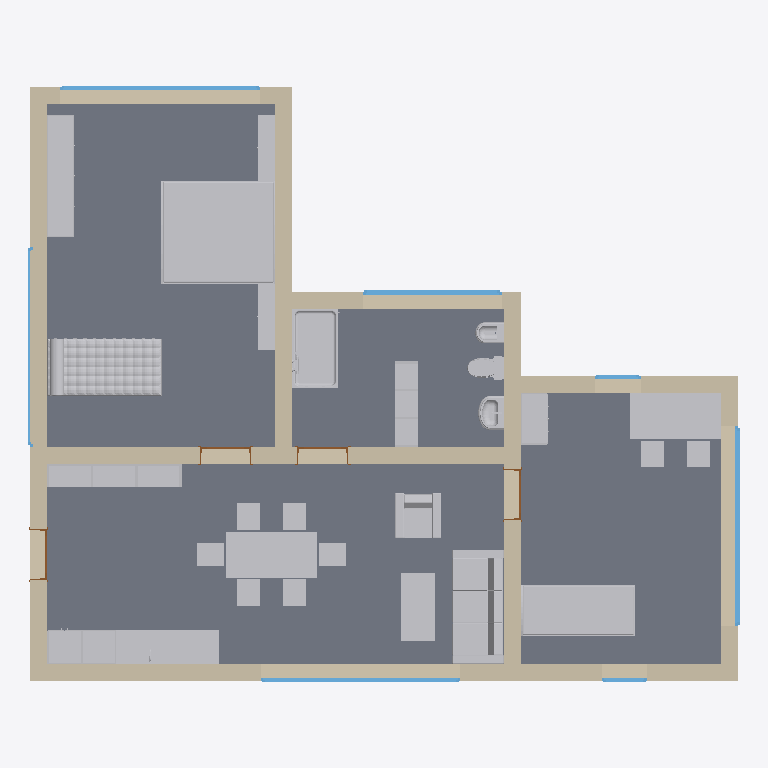
Plan cut of the same IFC building model at storey 'Piano Terra' (level 0.00 m, cut at 1.40 m), seen from above with north up, elements coloured by IFC class: 18 other elements (light grey), 13 walls (beige), 7 windows (light blue), 4 doors (brown), 3 slabs (grey). Cut surfaces are drawn darker.
Extent 12.5 m × 10.5 m × 3.3 m (x, y, z). Storeys (1): Piano Terra at 0.00 m. Elements (45): 13 IfcFurnishingElement, 13 IfcWallStandardCase, 7 IfcWindow, 5 IfcBuildingElementProxy, 4 IfcDoor, 3 IfcSlab.

HEADER;
FILE_DESCRIPTION(('ViewDefinition [CoordinationView_V2.0]','Option [Drawing Scale: [number]]','Option [Global Unique Identifiers (GUID): Keep existing]','Option [Elements to export: Visible elements (on all stories)]','Option [Partial Structure Display: Entire Model]','Option [IFC Domain: All]','Option [Structural Function: All Elements]','Option [Convert Grid elements: On]','[27 more]'),'2;1');
FILE_NAME('pianta2.ifc','2019-05-28T12:27:05',(''),(''),'The EXPRESS Data Manager Version 5.02.0100.09 : 18 Aug 2016','IFC file generated by GRAPHISOFT ARCHICAD-64 22.0.0 ITA FULL Macintosh version (IFC add-on version: 3009 ITA FULL).','');
FILE_SCHEMA(('IFC2X3'));
ENDSEC;
DATA;
#68=IFCPROJECT('344O7vICcwH8qAEnwJDjSU',#12,'Progetto',$,$,$,$,(#65),#52);
#85=IFCSITE('20FpTZCqJy2vhVJYtjuIce',#12,'Sito',$,$,#82,$,$,.ELEMENT.,$,$,$,$,$);
#106=IFCBUILDING('00tMo7QcxqWdIGvc4sMN2A',#12,'Edificio',$,$,#104,$,$,.ELEMENT.,$,$,$);
#121=IFCBUILDINGSTOREY('1oZ0wPs_PE8ANCPg3bIs4j',#12,'Piano Terra',$,$,#119,$,$,.ELEMENT.,0.0);
#82816=IFCSLAB('2eUff$gpfuHe$9bYjHI7aN',#12,'SOL - 002',$,$,#82788,#82813,'A87A9A7F-AB3A-7846-8FC9-962B51487917',.FLOOR.);
#82913=IFCSLAB('3nN$HZ_9yRI9yLl0LR5nPU',#12,'SOL - 003',$,$,#82885,#82910,'F15FF463-F89F-1B48-9F15-BC055B17165E',.FLOOR.);
#82691=IFCSLAB('0rLifHARSMJeY3hhsrniF1',#12,'SOL - 001',$,$,#82663,#82688,'3556CA51-29B7-164E-8883-AEBDB5C6C3C1',.FLOOR.);
#26098=IFCFURNISHINGELEMENT('31gIz2RLAkGwUj7PoH_NFt',#12,'IMP - 020',$,$,#23099,#26089,'C1A92F42-6D52-AE43-A7AD-1D9C91F973F7');
#82614=IFCFURNISHINGELEMENT('3GzHGzKo8IJ9CpdFl_mFw3',#12,'IMP - 023',$,$,#63547,#82605,'D0F5143D-5322-124C-9333-9CFBFEC0FE83');
#63502=IFCFURNISHINGELEMENT('0Yvs$RC9bxHRw8GLWKB_j9',#12,'IMP - 022',$,$,#59373,#63493,'22E76FDB-3099-7B45-BE88-4158142FEB49');
#6361=IFCWALLSTANDARDCASE('138sBJuwIpIvJO0Qc2rG9A',#12,'MUR - 022',$,$,#6323,#6357,'432362D3-E3A4-B34B-94D8-01A982D5024A');
#59324=IFCFURNISHINGELEMENT('2rAglCxoqsHAzv40Sx0VPk',#12,'IMP - 021',$,$,#29431,#59315,'B52AABCC-EF2D-3644-AF79-10073B01F66E');
#1147=IFCWALLSTANDARDCASE('2DZI7L$gaMGO2cEPkpo5$Z',#12,'MUR - 003',$,$,#1109,#1143,'8D8D21D5-FEA9-1641-80A6-399BB3C85FE3');
#2584=IFCWALLSTANDARDCASE('15WTwhEfC2IxqCn8YmZdDv',#12,'MUR - 005',$,$,#2546,#2580,'4581DEAB-3A93-024B-BD0C-C488B08E7379');
#18004=IFCFURNISHINGELEMENT('063hM$YlvFIus01$NDBMju',#12,'IMP - 012',$,$,#16996,#17995,'060EB5BF-8AFE-4F4B-8D80-07F5CD2D6B78');
#23050=IFCFURNISHINGELEMENT('1DsyozadOXGe3xpEkqxNWh',#12,'IMP - 015',$,$,#21353,#23041,'4DDBCCBD-[number]-80FB-CCEBB4ED782B');
#5207=IFCWALLSTANDARDCASE('0rawEQBFr9Jg4ZdGBVIP0x',#12,'MUR - 014',$,$,#5169,#5203,'3593A39A-2CFD-494E-A123-9D02DF49903B');
#1282=IFCWALLSTANDARDCASE('3ZfJAy5fR1IgW4PC5NiCGq',#12,'MUR - 004',$,$,#1244,#1278,'E3A532BC-1696-C14A-A804-64C157B0C434');
#135036=IFCBUILDINGELEMENTPROXY('1zJQ2olTkQGgBXIqa5m0o1',#12,'IMP - 027',$,$,#104964,#135027,'7D4DA0B2-BDDB-9A42-A2E1-4B4905C00C81',$);
#186=IFCWALLSTANDARDCASE('1TCbFBB3gIGPRbWPyuL7aF',#12,'MUR - 002',$,$,#134,#180,'5D3253CB-2C3A-9241-96E5-819F3854790F');
#4034=IFCWALLSTANDARDCASE('1ZyJvXl12gJhGPsgb1sj0d',#12,'MUR - 012',$,$,#3996,#4030,'63F13E61-BC10-AA4E-B419-DAA941DAD027');
#3740=IFCWALLSTANDARDCASE('0b4HonfLmcJ9t8o7b9W4rX',#12,'MUR - 011',$,$,#3702,#3736,'25111CB1-A55C-264C-9DC8-C87949804D61');
#6110=IFCWALLSTANDARDCASE('0SvFSSeoo9H9jlia$rakkz',#12,'MUR - 015',$,$,#6072,#6106,'1CE4F71C-A32C-8944-9B6F-B24FF592EBBD');
#4924=IFCWALLSTANDARDCASE('3TzAbjT4GdJAEz8Sm57UVS',#12,'MUR - 013',$,$,#4886,#4920,'DDF4A96D-7444-274C-A3BD-21CC051DE7DC');
#6611=IFCWALLSTANDARDCASE('3ld1Kl25V2JwNVe7iGRdhc',#12,'MUR - 023',$,$,#6573,#6607,'EF9C152F-0857-C24F-A5DF-A07B106E7AE6');
#29386=IFCFURNISHINGELEMENT('16m9QTv3p6H8SKiMHZYD8V',#12,'IMP - 017',$,$,#26147,#29377,'46C0969D-E43C-C644-8714-B1646388D21F');
#2722=IFCWALLSTANDARDCASE('1PLP3VzfSeGgtCaaRl0P5f',#12,'MUR - 006',$,$,#2684,#2718,'595590DF-F697-2842-ADCC-9246EF019169');
#16947=IFCFURNISHINGELEMENT('35APrNzaRDIQcyY1KIelRW',#12,'IMP - 011',$,$,#15902,#16938,'C5299D57-F646-CD49-A9BC-881512A2F6E0');
#3606=IFCWALLSTANDARDCASE('11_YVuywAvHuIiYPSixMO$',#12,'MUR - 010',$,$,#3568,#3602,'41FA27F8-F3A2-B947-84AC-89972CED663F');
#14433=IFCBUILDINGELEMENTPROXY('3BJzBK4ikCI8tPU8DoJIqa',#12,'IMP - 007',$,$,#9757,#14424,'CB4FD2D4-12CB-8C48-8DD9-7883724D2D24',$);
#135916=IFCFURNISHINGELEMENT('2qmAfJqVmfIQF5YPokdnnN',#12,'IMP - 028',$,$,#135071,#135907,'B4C0AA53-D1FC-2949-A3C5-899CAE9F1C57');
#21304=IFCFURNISHINGELEMENT('2teM77gzdYIg$rZeCtCXZT',#12,'IMP - 017',$,$,#18053,#21295,'B7A161C7-ABD9-E24A-AFF5-8E83373218DD');
#8603=IFCFURNISHINGELEMENT('1LQth7s7S0Ifk3yIWzi_G1',#12,'IMP - 002',$,$,#6962,#8594,'556B7AC7-D877-004A-9B83-F1283DB3E401');
#15853=IFCFURNISHINGELEMENT('0Og3EN0lTVHOpYYMnMXuMR',#12,'IMP - 010',$,$,#14468,#15844,'18A83397-02F7-5F45-8CE2-896C5687859B');
#9708=IFCFURNISHINGELEMENT('3eWit767nbJhkwgg4sjpFP',#12,'IMP - 006',$,$,#8655,#9699,'E882CDC7-187C-654E-BBBA-AAA136B733D9');
#5999=IFCWINDOW('1SXYNTP24zHOvTr9srkw$R',#12,'FIN - 007',$,$,#5339,#5996,'5C8625DD-6421-3D45-8E5D-D49DB5BBAFDB',1500.0,3500.0);
#1033=IFCWINDOW('2YnIfjrB9VIPMegd6F6tYJ',#12,'FIN - 005',$,$,#371,#1024,'A2C52A6D-D4B2-5F49-95A8-AA718F1B7893',1500.0,3500.0);
#95997=IFCBUILDINGELEMENTPROXY('3u20RQRmYmGPl$piOSPqX$',#12,'IMP - 025',$,$,#86927,#95988,'F80806DA-6F08-B041-9BFF-CEC61C67487F',$);
#6509=IFCWINDOW('3kci1X0tlXGh9G4uH$$qNV',#12,'FIN - 003',$,$,#6497,#6506,'EE9AC061-037B-E142-B250-13847FFF45DF',1500.0,3500.0);
#86892=IFCBUILDINGELEMENTPROXY('1q78pXDZbsJOSlOlwD3Q8j',#12,'IMP - 024',$,$,#82982,#86883,'741C8CE1-3639-764D-872F-62FE8D0DA22D',$);
#3504=IFCWINDOW('2OuAoAW0e_IQn0z8ou2$b2',#12,'FIN - 006',$,$,#2854,#3495,'98E0AC8A-800A-3E49-AC40-F48CB80BF942',1500.0,2429.74);
#104929=IFCBUILDINGELEMENTPROXY('0WsIUXUdQCJ89$0CgZrYr9',#12,'IMP - 026',$,$,#96032,#104920,'20D927A1-7A76-8C4C-827F-00CAA3D62D49',$);
#6822=IFCWINDOW('1kPhyUhM3hJgZ4kIpgJecL',#12,'FIN - 004',$,$,#6810,#6819,'6E66BF1E-AD60-EB4E-A8C4-B92CEA4E8995',1500.0,3500.0);
#6259=IFCWINDOW('2ZP4QUs9CcIeZskNB$Bvlv',#12,'FIN - 008',$,$,#6247,#6256,'A364469E-D893-264A-88F6-B972FF2F9BF9',1500.0,800.0);
#4822=IFCWINDOW('3iouleECqEHAwfj03HD_Eg',#12,'FIN - 009',$,$,#4162,#4819,'ECCB8BE8-38CD-0E44-AEA9-B400D137E3AA',1500.0,800.0);
#2470=IFCDOOR('0jILKO1lusJBkNcDjEiZCI',#12,'POR - 003',$,$,#1447,#2467,'2D495518-06FE-364C-BB97-98DB4EB23312',2100.0,900.0);
#3923=IFCDOOR('0COkQVt4_vJgnMzhH0g4tp',#12,'POR - 004',$,$,#3911,#3920,'0C62E69F-DC4F-B94E-AC56-F6B440A84DF3',2100.0,900.0);
#5105=IFCDOOR('3DlqEGhomaJfc6KhZen4$Y',#12,'POR - 005',$,$,#5093,#5102,'CDBF4390-AF2C-244E-9986-52B8E8C44FE2',2100.0,900.0);
#6898=IFCDOOR('0i3mBF678rIhy4RPYNuckn',#12,'POR - 001',$,$,#6886,#6895,'2C0F02CF-1872-354A-BF04-6D9897E26BB1',2100.0,900.0);
ENDSEC;